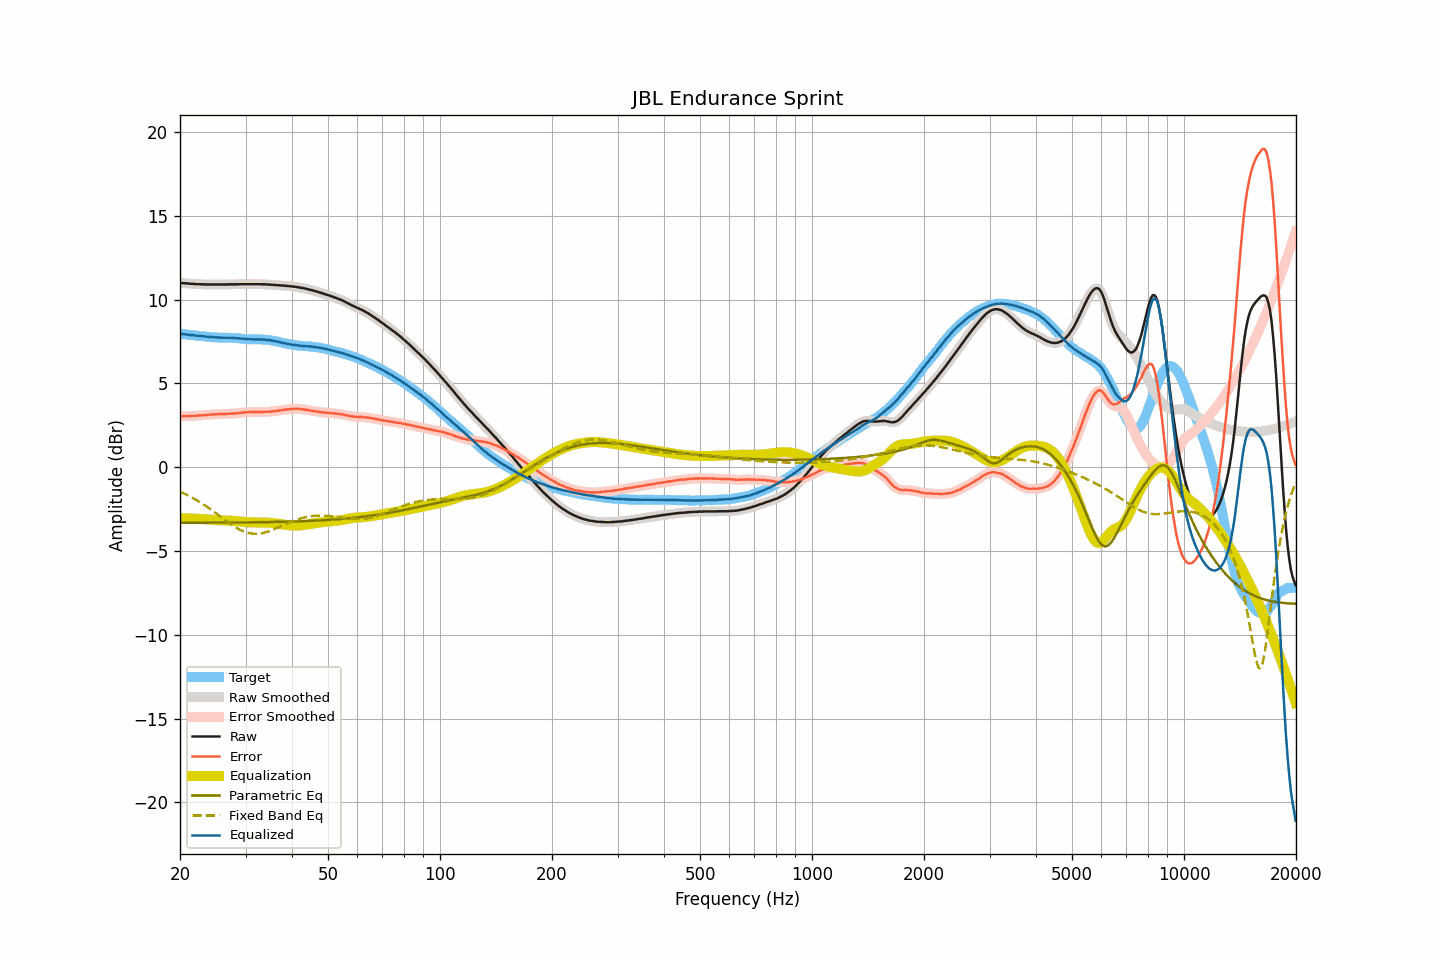

The data file committed next to this chart (first rows):
frequency, raw, smoothed, error, error_smoothed, equalization, parametric_eq, fixed_band_eq, equalized_raw, equalized_smoothed, target
20.00, 11.00, 11.00, 3.04, 3.04, -3.04, -3.32, -1.46, 7.96, 7.96, 7.96
20.20, 10.99, 10.99, 3.04, 3.04, -3.04, -3.32, -1.50, 7.95, 7.95, 7.95
20.40, 10.98, 10.98, 3.04, 3.04, -3.04, -3.32, -1.54, 7.94, 7.94, 7.94
20.61, 10.97, 10.97, 3.04, 3.04, -3.04, -3.32, -1.59, 7.93, 7.93, 7.93
20.81, 10.97, 10.97, 3.05, 3.05, -3.05, -3.32, -1.64, 7.92, 7.92, 7.92
21.02, 10.96, 10.96, 3.05, 3.05, -3.05, -3.32, -1.68, 7.91, 7.91, 7.91
21.23, 10.95, 10.95, 3.05, 3.06, -3.05, -3.32, -1.73, 7.90, 7.90, 7.90
21.44, 10.94, 10.94, 3.06, 3.06, -3.06, -3.32, -1.78, 7.88, 7.89, 7.89
21.66, 10.94, 10.94, 3.07, 3.06, -3.06, -3.32, -1.84, 7.88, 7.87, 7.88
21.87, 10.93, 10.93, 3.07, 3.07, -3.07, -3.31, -1.89, 7.86, 7.86, 7.86
22.09, 10.92, 10.93, 3.07, 3.07, -3.07, -3.31, -1.95, 7.85, 7.85, 7.85
22.31, 10.92, 10.92, 3.08, 3.08, -3.08, -3.31, -2.00, 7.84, 7.84, 7.84
22.54, 10.92, 10.92, 3.09, 3.09, -3.08, -3.31, -2.06, 7.84, 7.83, 7.83
22.76, 10.91, 10.92, 3.09, 3.09, -3.09, -3.31, -2.12, 7.82, 7.83, 7.82
22.99, 10.91, 10.91, 3.09, 3.10, -3.10, -3.31, -2.18, 7.81, 7.81, 7.82
23.22, 10.91, 10.91, 3.10, 3.10, -3.10, -3.31, -2.25, 7.81, 7.80, 7.81
23.45, 10.90, 10.90, 3.11, 3.11, -3.11, -3.31, -2.31, 7.79, 7.79, 7.80
23.69, 10.90, 10.90, 3.12, 3.12, -3.12, -3.31, -2.37, 7.78, 7.78, 7.78
23.92, 10.90, 10.90, 3.13, 3.13, -3.13, -3.31, -2.44, 7.77, 7.77, 7.77
24.16, 10.90, 10.90, 3.14, 3.14, -3.14, -3.31, -2.51, 7.77, 7.77, 7.76
24.40, 10.90, 10.90, 3.15, 3.15, -3.14, -3.31, -2.58, 7.76, 7.76, 7.75
24.65, 10.90, 10.90, 3.15, 3.15, -3.15, -3.31, -2.65, 7.75, 7.75, 7.75
24.89, 10.90, 10.90, 3.15, 3.16, -3.16, -3.31, -2.72, 7.75, 7.75, 7.75
25.14, 10.90, 10.90, 3.16, 3.16, -3.16, -3.31, -2.79, 7.74, 7.74, 7.75
25.39, 10.90, 10.90, 3.17, 3.16, -3.16, -3.31, -2.86, 7.74, 7.74, 7.73
25.65, 10.90, 10.90, 3.17, 3.17, -3.17, -3.31, -2.93, 7.73, 7.73, 7.73
25.91, 10.90, 10.90, 3.17, 3.17, -3.17, -3.31, -3.00, 7.73, 7.73, 7.73
26.16, 10.90, 10.90, 3.17, 3.17, -3.17, -3.31, -3.08, 7.73, 7.73, 7.73
26.43, 10.90, 10.90, 3.18, 3.18, -3.18, -3.30, -3.15, 7.72, 7.72, 7.73
26.69, 10.90, 10.90, 3.18, 3.18, -3.18, -3.30, -3.22, 7.72, 7.72, 7.72
26.96, 10.91, 10.91, 3.19, 3.19, -3.18, -3.30, -3.29, 7.73, 7.72, 7.72
27.23, 10.91, 10.91, 3.19, 3.19, -3.19, -3.30, -3.35, 7.72, 7.72, 7.72
27.50, 10.91, 10.91, 3.19, 3.20, -3.19, -3.30, -3.42, 7.72, 7.72, 7.72
27.77, 10.91, 10.91, 3.20, 3.20, -3.20, -3.30, -3.48, 7.71, 7.71, 7.71
28.05, 10.91, 10.91, 3.21, 3.21, -3.21, -3.30, -3.55, 7.70, 7.70, 7.70
28.33, 10.91, 10.91, 3.21, 3.21, -3.22, -3.30, -3.60, 7.69, 7.69, 7.70
28.62, 10.91, 10.91, 3.22, 3.22, -3.23, -3.30, -3.66, 7.68, 7.69, 7.69
28.90, 10.92, 10.92, 3.24, 3.24, -3.24, -3.30, -3.71, 7.68, 7.68, 7.68
29.19, 10.92, 10.92, 3.25, 3.25, -3.25, -3.30, -3.76, 7.67, 7.67, 7.67
29.48, 10.92, 10.92, 3.26, 3.26, -3.26, -3.30, -3.80, 7.66, 7.66, 7.66
29.78, 10.92, 10.92, 3.27, 3.27, -3.27, -3.29, -3.84, 7.65, 7.65, 7.66
30.08, 10.92, 10.92, 3.28, 3.28, -3.28, -3.29, -3.88, 7.65, 7.65, 7.64
30.38, 10.92, 10.92, 3.28, 3.28, -3.28, -3.29, -3.91, 7.64, 7.64, 7.64
30.68, 10.92, 10.92, 3.29, 3.29, -3.29, -3.29, -3.93, 7.63, 7.63, 7.63
30.99, 10.92, 10.92, 3.29, 3.29, -3.29, -3.29, -3.95, 7.63, 7.63, 7.63
31.30, 10.92, 10.92, 3.29, 3.29, -3.29, -3.29, -3.96, 7.63, 7.63, 7.63
31.61, 10.92, 10.92, 3.30, 3.29, -3.29, -3.29, -3.97, 7.63, 7.63, 7.62
31.93, 10.92, 10.92, 3.29, 3.30, -3.29, -3.29, -3.97, 7.63, 7.63, 7.63
32.24, 10.92, 10.92, 3.30, 3.30, -3.30, -3.28, -3.97, 7.63, 7.63, 7.63
32.57, 10.92, 10.92, 3.30, 3.30, -3.30, -3.28, -3.96, 7.63, 7.63, 7.62
32.89, 10.92, 10.92, 3.29, 3.29, -3.30, -3.28, -3.95, 7.63, 7.62, 7.63
33.22, 10.91, 10.92, 3.29, 3.29, -3.30, -3.28, -3.94, 7.61, 7.62, 7.62
33.55, 10.91, 10.91, 3.29, 3.30, -3.30, -3.28, -3.92, 7.61, 7.61, 7.62
33.89, 10.91, 10.91, 3.31, 3.30, -3.30, -3.28, -3.89, 7.61, 7.61, 7.60
34.23, 10.90, 10.91, 3.30, 3.31, -3.31, -3.28, -3.86, 7.60, 7.60, 7.60
34.57, 10.90, 10.90, 3.31, 3.31, -3.31, -3.27, -3.83, 7.59, 7.59, 7.59
34.92, 10.89, 10.89, 3.32, 3.32, -3.32, -3.27, -3.80, 7.57, 7.57, 7.58
35.27, 10.88, 10.89, 3.32, 3.33, -3.33, -3.27, -3.76, 7.56, 7.56, 7.56
35.62, 10.88, 10.88, 3.34, 3.33, -3.33, -3.27, -3.72, 7.55, 7.54, 7.54
35.97, 10.87, 10.87, 3.34, 3.34, -3.35, -3.27, -3.68, 7.53, 7.53, 7.53
... 635 more rows
